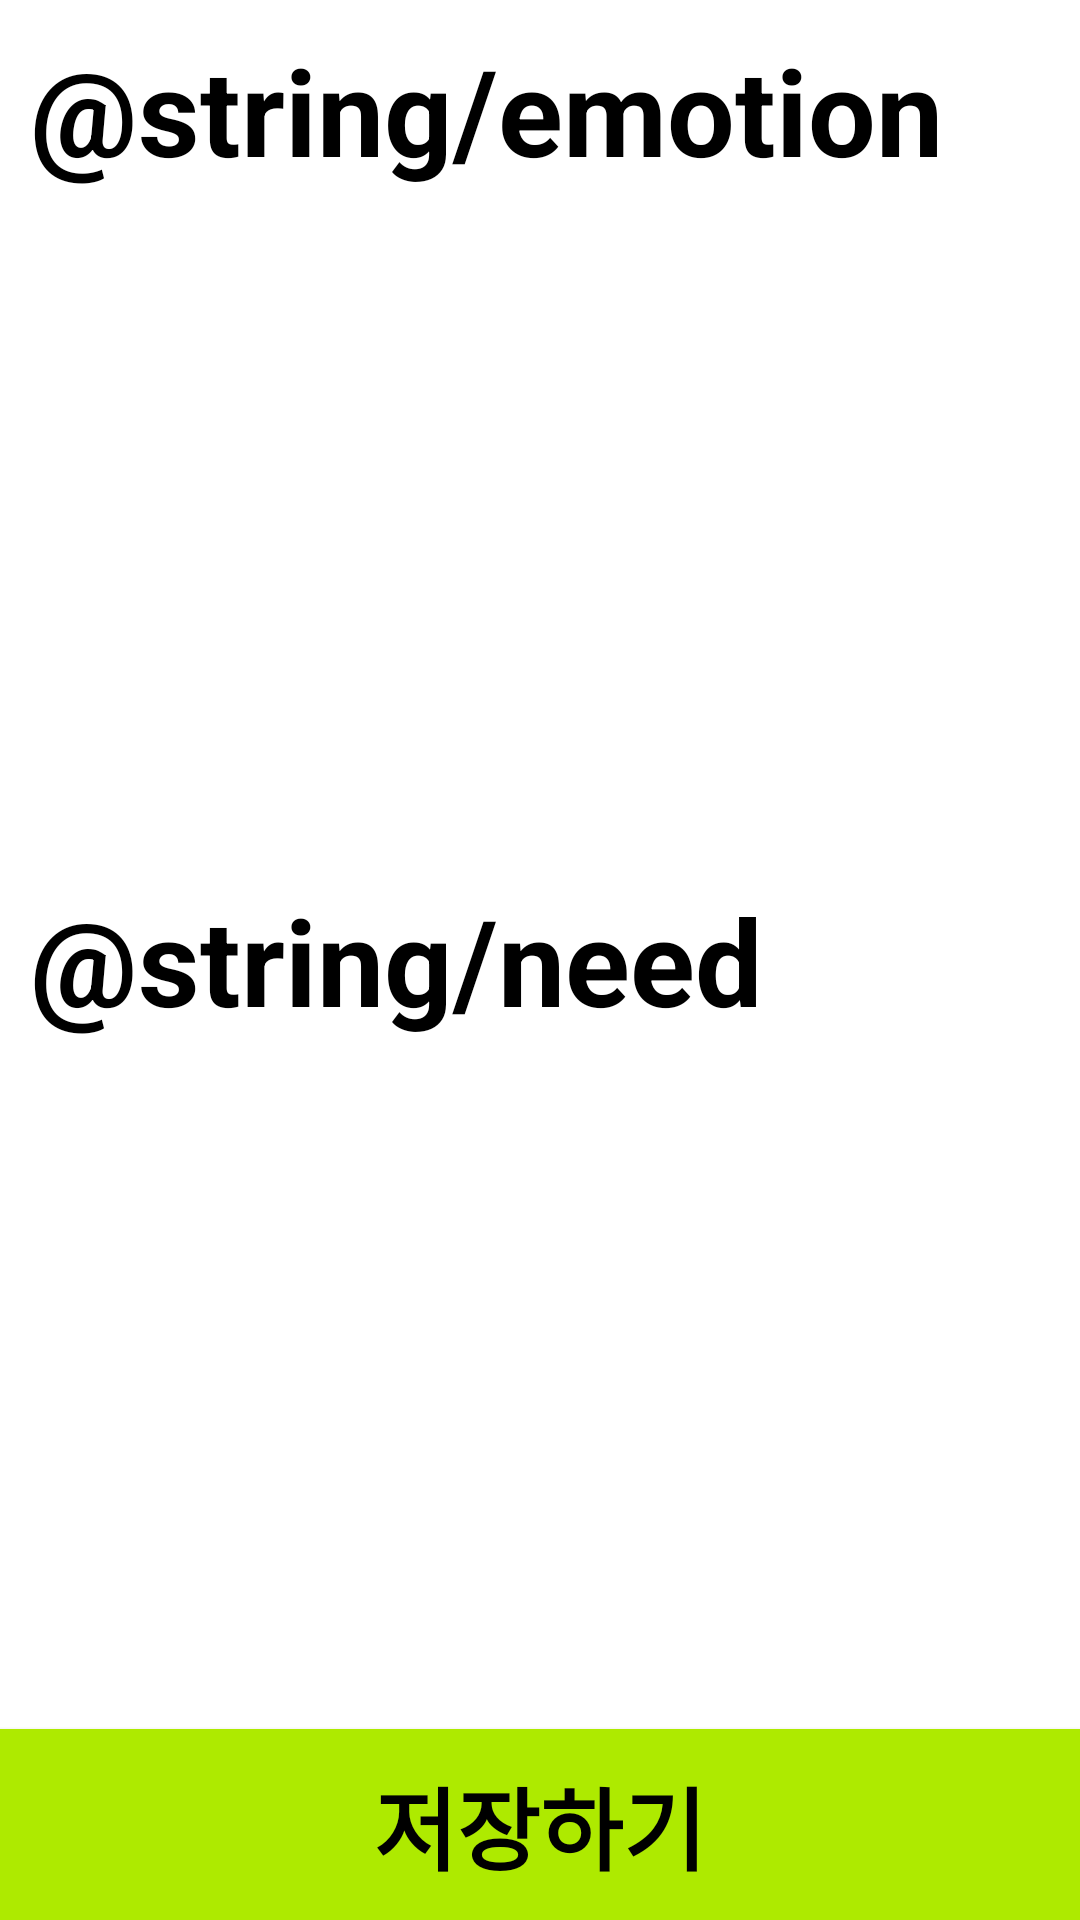

The Android layout XML behind this screen, and the referenced resources:
<!-- AndroidManifest.xml: application theme Theme.Giraffe -->
<!-- res/layout/confirm_fragment.xml -->
<?xml version="1.0" encoding="utf-8"?>
<layout xmlns:android="http://schemas.android.com/apk/res/android"
    xmlns:app="http://schemas.android.com/apk/res-auto"
    xmlns:tools="http://schemas.android.com/tools">

    <androidx.constraintlayout.widget.ConstraintLayout
        android:id="@+id/title_constraint"
        android:layout_width="match_parent"
        android:layout_height="match_parent"
        tools:context="com.zettafantasy.giraffe.feature.confirm.ConfirmFragment"
        tools:layout_editor_absoluteY="81dp">

        
        <TextView
            android:id="@+id/title_emotion"
            android:layout_width="wrap_content"
            android:layout_height="wrap_content"
            android:layout_margin="10dp"
            android:text="@string/emotion"
            android:textAllCaps="false"
            android:textAppearance="@style/TextAppearance.AppCompat.Headline"
            android:textColor="?colorOnSecondary"
            android:textSize="40dp"
            android:textStyle="bold"
            app:layout_constraintBottom_toTopOf="@id/btn_save"
            app:layout_constraintEnd_toEndOf="parent"
            app:layout_constraintHorizontal_bias="0"
            app:layout_constraintStart_toStartOf="parent"
            app:layout_constraintTop_toTopOf="parent"
            app:layout_constraintVertical_bias="0" />

        <TextView
            android:id="@+id/emotions"
            android:layout_width="wrap_content"
            android:layout_height="0dp"
            android:layout_margin="10dp"
            android:scrollbars="vertical"
            android:textAllCaps="false"
            android:textAppearance="@style/TextAppearance.AppCompat.Headline"
            android:textColor="?colorOnSecondary"
            android:textSize="30dp"
            app:layout_constrainedWidth="true"
            app:layout_constraintBottom_toTopOf="@id/title_need"
            app:layout_constraintEnd_toEndOf="parent"
            app:layout_constraintHorizontal_bias="0"
            app:layout_constraintStart_toStartOf="parent"
            app:layout_constraintTop_toBottomOf="@id/title_emotion"
            tools:text="감동받은, 떨리는 감동받은, 떨리는 감동받은, 떨리는 감동받은, 떨리는 감동받은, 떨리는 감동받은, 떨리는 감동받은, 떨리는 감동받은, 떨리는 감동받은, 떨리는 감동받은, 떨리는 감동받은, 떨리는 감동받은, 떨리는 감동받은, 떨리는 감동받은, 떨리는 감동받은, 떨리는" />

        
        <TextView
            android:id="@+id/title_need"
            android:layout_width="wrap_content"
            android:layout_height="wrap_content"
            android:layout_margin="10dp"
            android:text="@string/need"
            android:textAllCaps="false"
            android:textAppearance="@style/TextAppearance.AppCompat.Headline"
            android:textColor="?colorOnSecondary"
            android:textSize="40dp"
            android:textStyle="bold"
            app:layout_constraintBottom_toTopOf="@id/btn_save"
            app:layout_constraintEnd_toEndOf="parent"
            app:layout_constraintHorizontal_bias="0"
            app:layout_constraintStart_toStartOf="parent"
            app:layout_constraintTop_toBottomOf="@id/title_emotion" />

        <TextView
            android:id="@+id/needs"
            android:layout_width="wrap_content"
            android:layout_height="0dp"
            android:layout_margin="10dp"
            android:scrollbars="vertical"
            android:textAllCaps="false"
            android:textAppearance="@style/TextAppearance.AppCompat.Headline"
            android:textColor="?colorOnSecondary"
            android:textSize="30dp"
            app:layout_constrainedWidth="true"
            app:layout_constraintBottom_toTopOf="@id/btn_save"
            app:layout_constraintEnd_toEndOf="parent"
            app:layout_constraintHorizontal_bias="0"
            app:layout_constraintStart_toStartOf="parent"
            app:layout_constraintTop_toBottomOf="@id/title_need"
            tools:text="소통, 여유, 자유 소통, 여유, 자유 소통, 여유, 자유 소통, 여유, 자유 소통, 여유, 자유 소통, 여유, 자유 소통, 여유, 자유 소통, 여유, 자유 소통, 여유, 자유 소통, 여유, 자유 소통, 여유, 자유 소통, 여유, 자유 소통, 여유, 자유 소통, 여유, 자유 소통, 여유, 자유 " />

        <androidx.appcompat.widget.AppCompatButton
            android:id="@+id/btn_save"
            android:layout_width="0dp"
            android:layout_height="wrap_content"
            android:background="?colorSecondary"
            android:padding="10dp"
            android:text="저장하기"
            android:textColor="?colorOnSecondary"
            android:textSize="30dp"
            android:textStyle="bold"
            app:layout_constraintBottom_toBottomOf="parent"
            app:layout_constraintEnd_toEndOf="parent"
            app:layout_constraintStart_toStartOf="parent" />
    </androidx.constraintlayout.widget.ConstraintLayout>
</layout>
<!-- resources referenced by this layout -->
<resources>
  <style name="Theme.Giraffe" parent="Theme.MaterialComponents.DayNight">
          
          <item name="colorPrimary">@color/orange50_700</item>
          <item name="colorPrimaryVariant">@color/orange50_900</item>
          <item name="colorOnPrimary">@color/black</item>
          
          <item name="colorSecondary">@color/lime50_700</item>
          <item name="colorSecondaryVariant">@color/lime50_200</item>
          <item name="colorOnSecondary">@color/black</item>
          
          <item name="android:statusBarColor" tools:targetApi="l">?attr/colorPrimaryVariant</item>
          
          <item name="colorOnBackground">@color/black</item>
          <item name="android:textColorPrimary">?colorOnBackground</item>
          <item name="android:textColorSecondary">?colorOnBackground</item>
          <item name="android:textColorTertiary">?colorOnBackground</item>
      </style>
  <color name="orange50_700">#F57C00</color>
  <color name="orange50_900">#E65100</color>
  <color name="black">#FF000000</color>
  <color name="lime50_700">#AEEA00</color>
  <color name="lime50_200">#EEFF41</color>
</resources>
